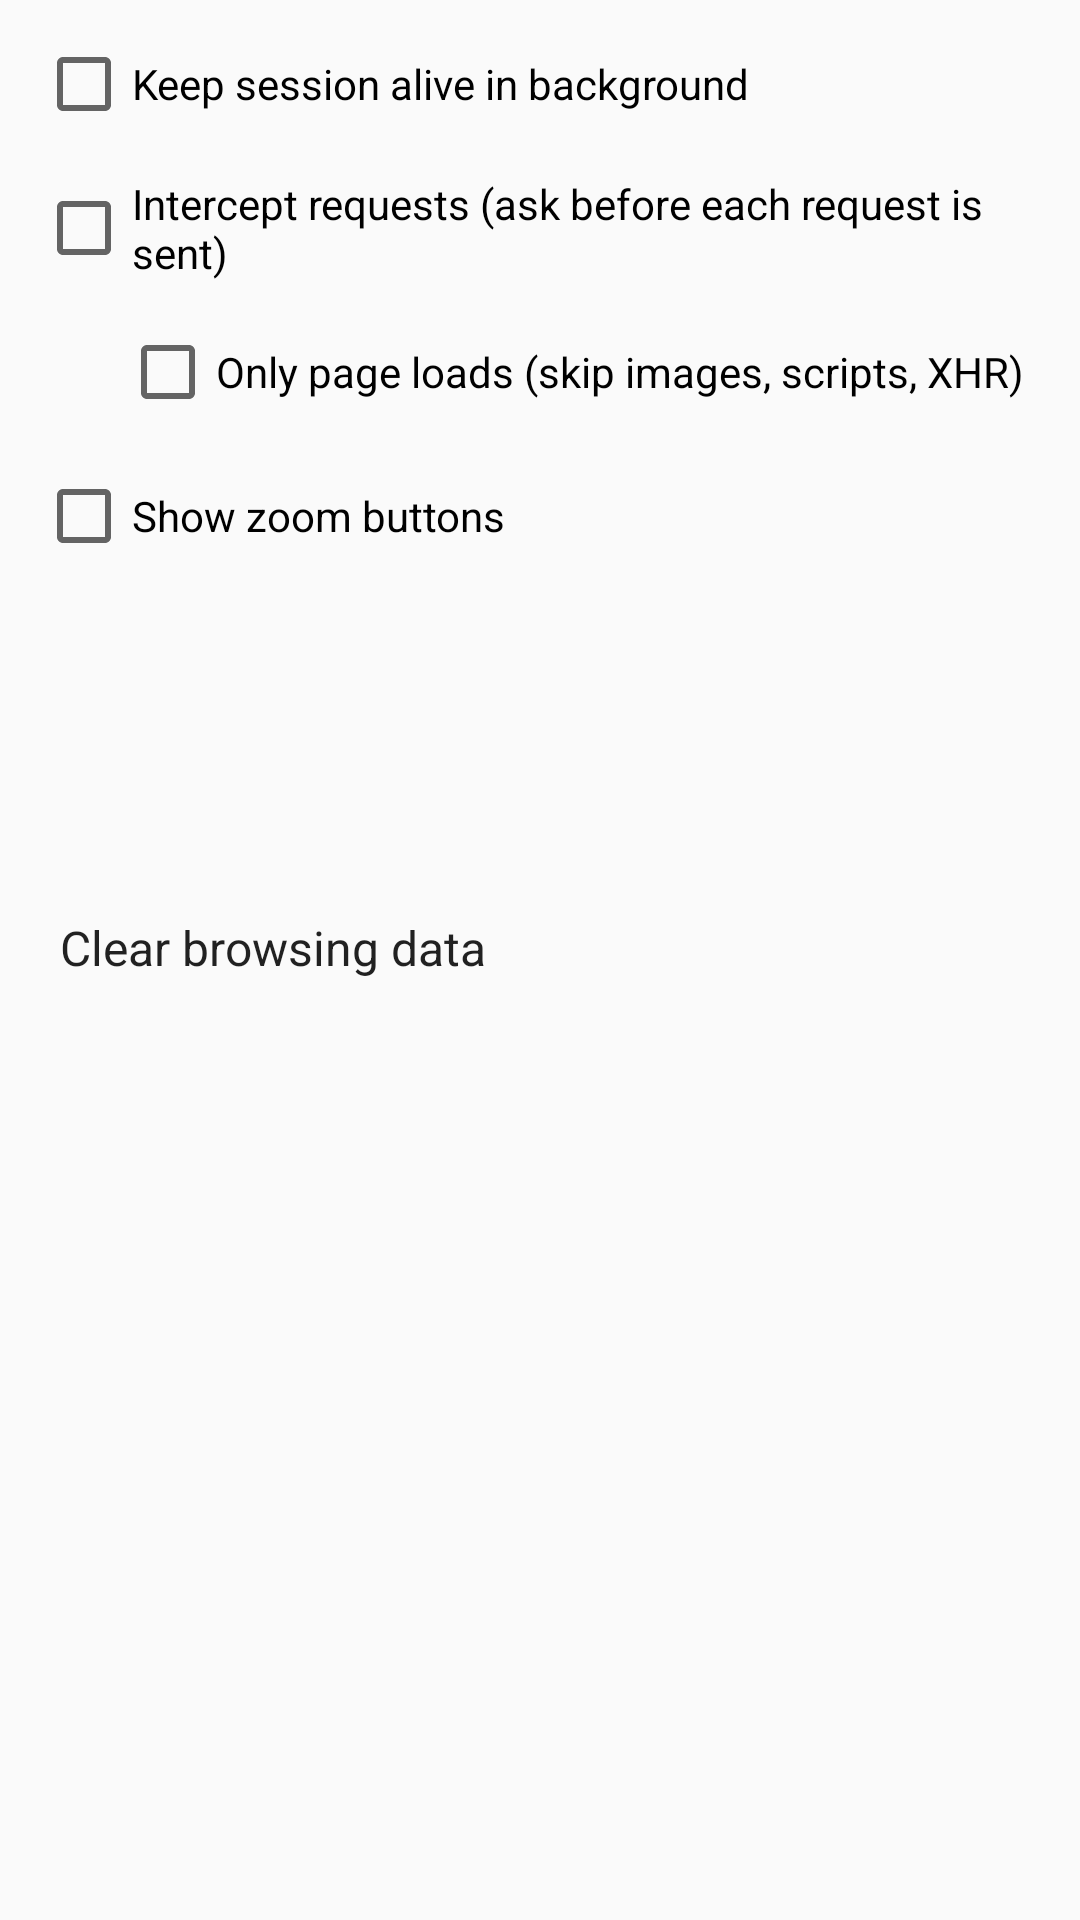

Layout XML and referenced resources for this Android screen:
<!-- AndroidManifest.xml: application theme Theme.BBW -->
<!-- res/layout/dialog_settings.xml -->
<?xml version="1.0" encoding="utf-8"?>
<ScrollView xmlns:android="http://schemas.android.com/apk/res/android"
    android:layout_width="match_parent"
    android:layout_height="wrap_content">

    <LinearLayout
        android:layout_width="match_parent"
        android:layout_height="wrap_content"
        android:orientation="vertical"
        android:paddingStart="12dp"
        android:paddingTop="4dp"
        android:paddingEnd="12dp"
        android:paddingBottom="4dp">

        <CheckBox
            android:id="@+id/s_keep_alive"
            android:layout_width="match_parent"
            android:layout_height="wrap_content"
            android:minHeight="48dp"
            android:text="Keep session alive in background" />

        <CheckBox
            android:id="@+id/s_intercept"
            android:layout_width="match_parent"
            android:layout_height="wrap_content"
            android:minHeight="48dp"
            android:text="Intercept requests (ask before each request is sent)" />

        <CheckBox
            android:id="@+id/s_intercept_main"
            android:layout_width="match_parent"
            android:layout_height="wrap_content"
            android:layout_marginStart="28dp"
            android:minHeight="48dp"
            android:text="Only page loads (skip images, scripts, XHR)" />

        <CheckBox
            android:id="@+id/s_zoom_buttons"
            android:layout_width="match_parent"
            android:layout_height="wrap_content"
            android:minHeight="48dp"
            android:text="Show zoom buttons" />

        <TextView
            android:id="@+id/s_text_size"
            android:layout_width="match_parent"
            android:layout_height="wrap_content"
            android:background="?attr/selectableItemBackground"
            android:minHeight="48dp"
            android:gravity="center_vertical"
            android:paddingStart="8dp"
            android:paddingEnd="8dp"
            android:textColor="?android:attr/textColorPrimary"
            android:textSize="16sp" />

        <TextView
            android:id="@+id/s_engine"
            android:layout_width="match_parent"
            android:layout_height="wrap_content"
            android:background="?attr/selectableItemBackground"
            android:minHeight="48dp"
            android:gravity="center_vertical"
            android:paddingStart="8dp"
            android:paddingEnd="8dp"
            android:textColor="?android:attr/textColorPrimary"
            android:textSize="16sp" />

        <TextView
            android:id="@+id/s_clear"
            android:layout_width="match_parent"
            android:layout_height="wrap_content"
            android:background="?attr/selectableItemBackground"
            android:minHeight="48dp"
            android:gravity="center_vertical"
            android:paddingStart="8dp"
            android:paddingEnd="8dp"
            android:text="Clear browsing data"
            android:textColor="?android:attr/textColorPrimary"
            android:textSize="16sp" />
    </LinearLayout>
</ScrollView>
<!-- resources referenced by this layout -->
<resources>
  <style name="Theme.BBW" parent="Theme.AppCompat.DayNight.NoActionBar">
          <item name="colorPrimary">@color/bbw_accent</item>
          <item name="colorPrimaryDark">@color/bbw_bar</item>
          <item name="colorAccent">@color/bbw_accent</item>
          <item name="android:statusBarColor">@color/bbw_bar</item>
          <item name="android:windowLightStatusBar">true</item>
      </style>
  <color name="bbw_accent">#FF1A73E8</color>
  <color name="bbw_bar">#FFFFFFFF</color>
</resources>
